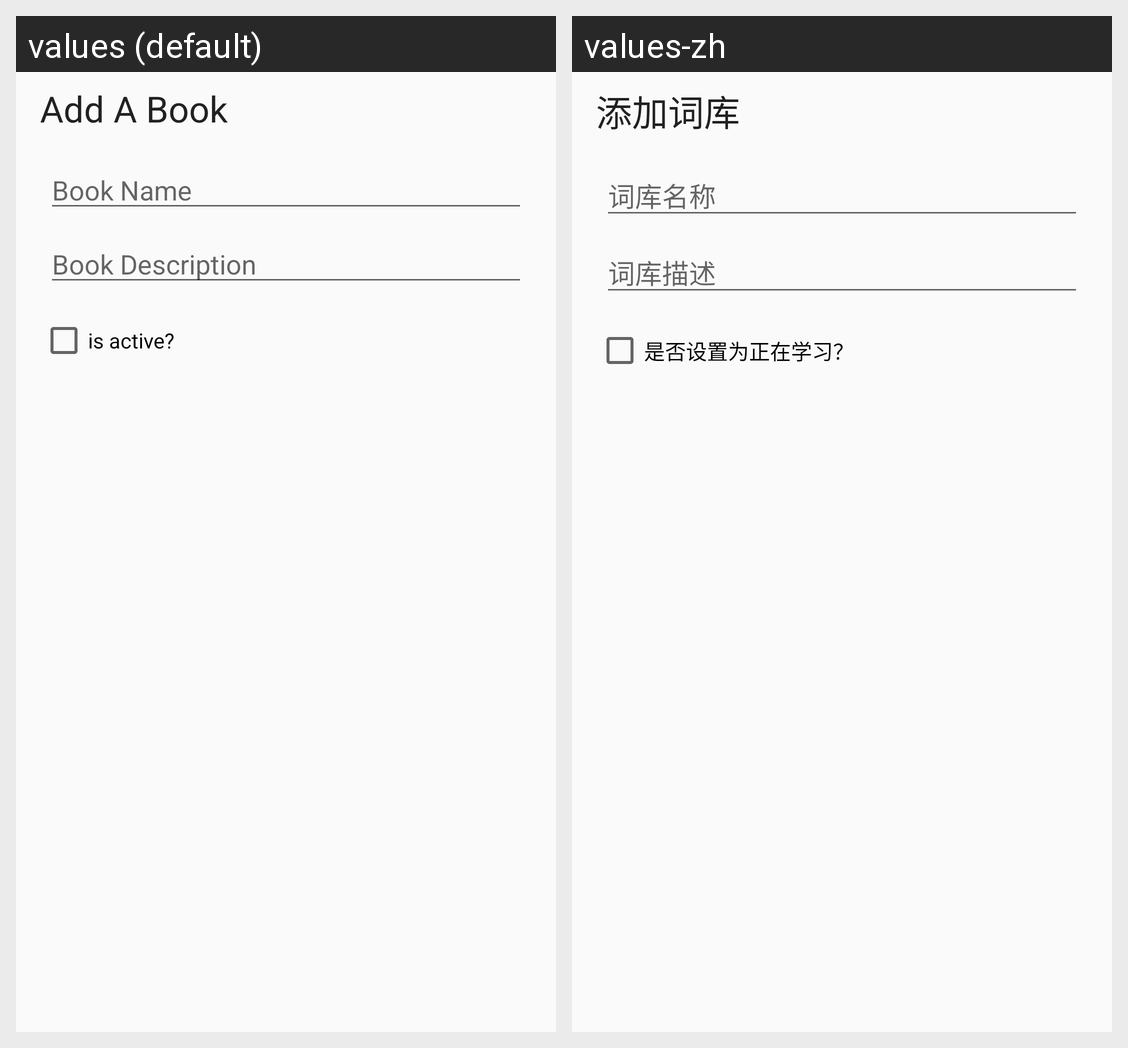

The same Android screen rendered under two of its app's locales, left to right. List the strings drawn on it with the default value and each locale's translation.
Android screen res/layout/dialog_add_book.xml rendered under 2 locales, left to right: values (default), values-zh. Device: Nexus 5 (rendered at 1080×1920; each locale shown at half size, 540×960, under a caption strip naming it); theme AppTheme.
Strings drawn on this screen, with the default value and each locale's value (text and hints the layout hard-codes, and strings that could not be matched under every locale, appear in the picture but are not listed):

add_a_book
  values: Add A Book
  values-zh: 添加词库

input_book_name
  values: Book Name
  values-zh: 词库名称

input_book_desc
  values: Book Description
  values-zh: 词库描述

input_status
  values: is active?
  values-zh: 是否设置为正在学习？
